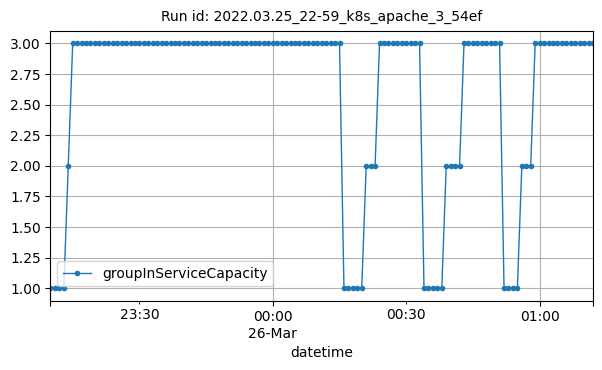

Values plotted in this chart, from the file beside it:
datetime, groupInServiceCapacity
2022-03-25T23:10:00Z, 1
2022-03-25T23:11:00Z, 1
2022-03-25T23:12:00Z, 1
2022-03-25T23:13:00Z, 1
2022-03-25T23:14:00Z, 2
2022-03-25T23:15:00Z, 3
2022-03-25T23:16:00Z, 3
2022-03-25T23:17:00Z, 3
2022-03-25T23:18:00Z, 3
2022-03-25T23:19:00Z, 3
2022-03-25T23:20:00Z, 3
2022-03-25T23:21:00Z, 3
2022-03-25T23:22:00Z, 3
2022-03-25T23:23:00Z, 3
2022-03-25T23:24:00Z, 3
2022-03-25T23:25:00Z, 3
2022-03-25T23:26:00Z, 3
2022-03-25T23:27:00Z, 3
2022-03-25T23:28:00Z, 3
2022-03-25T23:29:00Z, 3
2022-03-25T23:30:00Z, 3
2022-03-25T23:31:00Z, 3
2022-03-25T23:32:00Z, 3
2022-03-25T23:33:00Z, 3
2022-03-25T23:34:00Z, 3
2022-03-25T23:35:00Z, 3
2022-03-25T23:36:00Z, 3
2022-03-25T23:37:00Z, 3
2022-03-25T23:38:00Z, 3
2022-03-25T23:39:00Z, 3
2022-03-25T23:40:00Z, 3
2022-03-25T23:41:00Z, 3
2022-03-25T23:42:00Z, 3
2022-03-25T23:43:00Z, 3
2022-03-25T23:44:00Z, 3
2022-03-25T23:45:00Z, 3
2022-03-25T23:46:00Z, 3
2022-03-25T23:47:00Z, 3
2022-03-25T23:48:00Z, 3
2022-03-25T23:49:00Z, 3
2022-03-25T23:50:00Z, 3
2022-03-25T23:51:00Z, 3
2022-03-25T23:52:00Z, 3
2022-03-25T23:53:00Z, 3
2022-03-25T23:54:00Z, 3
2022-03-25T23:55:00Z, 3
2022-03-25T23:56:00Z, 3
2022-03-25T23:57:00Z, 3
2022-03-25T23:58:00Z, 3
2022-03-25T23:59:00Z, 3
2022-03-26T00:00:00Z, 3
2022-03-26T00:01:00Z, 3
2022-03-26T00:02:00Z, 3
2022-03-26T00:03:00Z, 3
2022-03-26T00:04:00Z, 3
2022-03-26T00:05:00Z, 3
2022-03-26T00:06:00Z, 3
2022-03-26T00:07:00Z, 3
2022-03-26T00:08:00Z, 3
2022-03-26T00:09:00Z, 3
... 63 more rows
